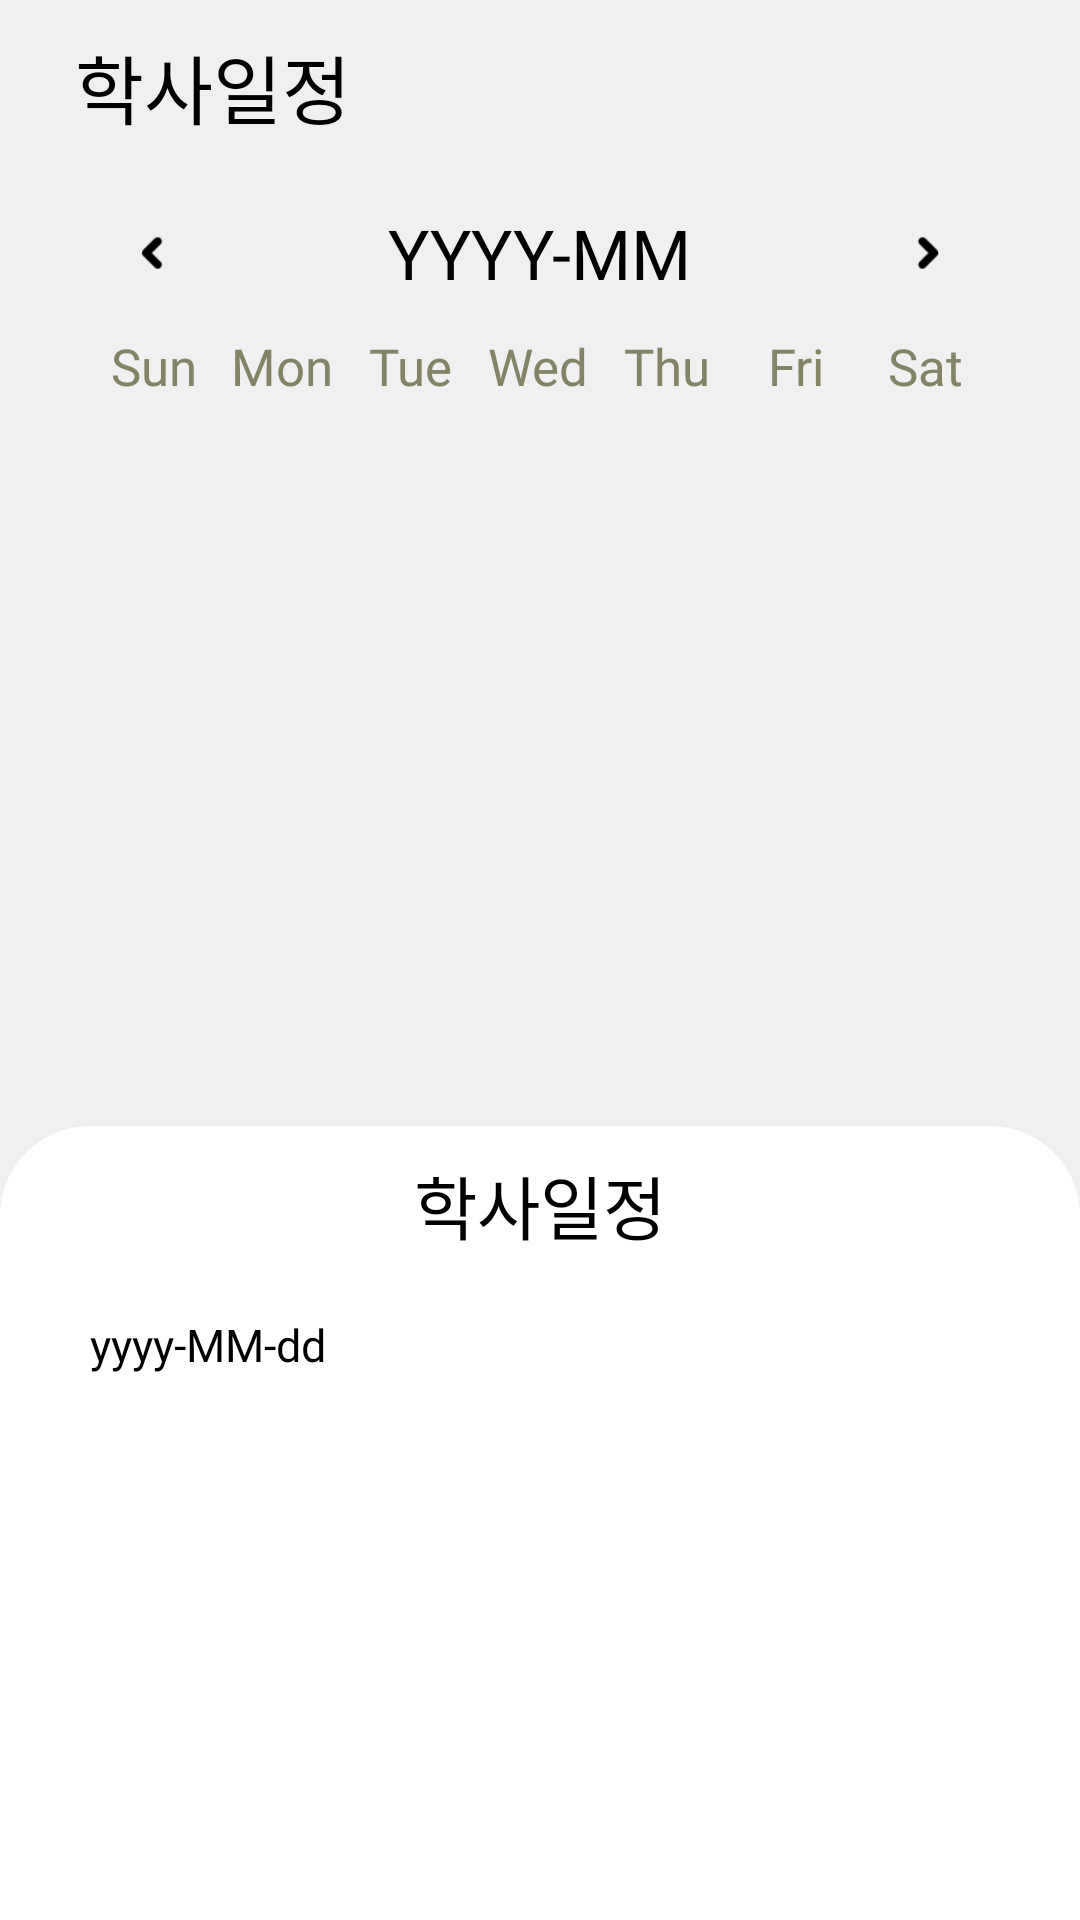

Write the Android layout XML for this screen, with the resource values it uses.
<!-- AndroidManifest.xml: application theme Theme.HansolHighSchool -->
<!-- res/layout/notice_fragment.xml -->
<?xml version="1.0" encoding="utf-8"?>
<LinearLayout xmlns:android="http://schemas.android.com/apk/res/android"
    xmlns:tools="http://schemas.android.com/tools"
    android:layout_width="match_parent"
    android:layout_height="match_parent"
    android:orientation="vertical"
    tools:ignore="hardcodedText"
    android:backgroundTint="#F0F0F0"
    >

    <LinearLayout
        android:layout_width="match_parent"
        android:layout_height="0dp"
        android:layout_weight="1"
        android:orientation="horizontal"
        android:background="#F0F0F0"
        >

        <TextView
            android:layout_width="wrap_content"
            android:layout_height="wrap_content"
            android:text="학사일정"
            android:textSize="25sp"
            android:textColor="#000"
            android:layout_gravity="center"
            android:fontFamily="@font/bold"
            android:layout_marginStart="25dp"
            />
    </LinearLayout>

    <LinearLayout
        android:layout_width="match_parent"
        android:layout_height="0dp"
        android:layout_weight="10"
        android:orientation="vertical"
        android:background="#F0F0F0"
        >
        
        <LinearLayout
            android:layout_width="match_parent"
            android:layout_height="0dp"
            android:layout_weight="1"
            android:orientation="horizontal"
            android:gravity="center"
            >
            <ImageButton
                android:id="@+id/btn_pre"
                android:layout_width="0dp"
                android:layout_height="wrap_content"
                android:layout_weight="2"
                android:src="@drawable/ico_prev"
                android:background="@android:color/transparent"
                android:scaleX="1.2"
                android:scaleY="1.2"
                />

            <TextView
                android:id="@+id/tv_monthYear"
                android:layout_width="0dp"
                android:layout_height="wrap_content"
                android:layout_weight="3"
                android:textAlignment="center"
                android:textSize="23sp"
                android:textColor="@color/AWBlack"
                android:fontFamily="@font/bold"
                android:text="YYYY-MM"
                />

            <ImageButton
                android:id="@+id/btn_next"
                android:layout_width="0dp"
                android:layout_height="wrap_content"
                android:layout_weight="2"
                android:src="@drawable/ico_next"
                android:backgroundTint="@color/White"
                tools:ignore="ContentDescription"
                android:background="@android:color/transparent"
                android:scaleX="1.2"
                android:scaleY="1.2"
                />
        </LinearLayout>

        <LinearLayout
            android:layout_width="match_parent"
            android:layout_height="0dp"
            android:layout_weight="5"
            android:orientation="vertical"
            >

            <LinearLayout
                android:layout_width="match_parent"
                android:layout_height="0dp"
                android:layout_weight="1"
                android:layout_marginHorizontal="30dp"
                android:orientation="horizontal"
                android:gravity="top"
                >

                <TextView
                    android:layout_width="0dp"
                    android:layout_height="wrap_content"
                    android:layout_weight="1"
                    android:text="Sun"
                    android:gravity="center"
                    android:textColor="#838366"
                    android:fontFamily="@font/semibold"
                    android:textSize="17sp"
                    />

                <TextView
                    android:layout_width="0dp"
                    android:layout_height="wrap_content"
                    android:layout_weight="1"
                    android:text="Mon"
                    android:textSize="17sp"
                    android:gravity="center"
                    android:textColor="#838366"
                    android:fontFamily="@font/semibold"
                    />

                <TextView
                    android:layout_width="0dp"
                    android:layout_height="wrap_content"
                    android:layout_weight="1"
                    android:text="Tue"
                    android:textSize="17sp"
                    android:gravity="center"
                    android:textColor="#838366"
                    android:fontFamily="@font/semibold"
                    />

                <TextView
                    android:layout_width="0dp"
                    android:layout_height="wrap_content"
                    android:layout_weight="1"
                    android:text="Wed"
                    android:textSize="17sp"
                    android:gravity="center"
                    android:textColor="#838366"
                    android:fontFamily="@font/semibold"
                    />

                <TextView
                    android:layout_width="0dp"
                    android:layout_height="wrap_content"
                    android:layout_weight="1"
                    android:text="Thu"
                    android:textSize="17sp"
                    android:gravity="center"
                    android:textColor="#838366"
                    android:fontFamily="@font/semibold"

                    />

                <TextView
                    android:layout_width="0dp"
                    android:layout_height="wrap_content"
                    android:layout_weight="1"
                    android:text="Fri"
                    android:textSize="17sp"
                    android:gravity="center"
                    android:textColor="#838366"
                    android:fontFamily="@font/semibold"

                    />

                <TextView
                    android:layout_width="0dp"
                    android:layout_height="wrap_content"
                    android:layout_weight="1"
                    android:text="Sat"
                    android:gravity="center"
                    android:textSize="17sp"
                    android:textColor="#838366"
                    android:fontFamily="@font/semibold"

                    />
            </LinearLayout>

            <LinearLayout
                android:layout_width="match_parent"
                android:layout_height="0dp"
                android:layout_marginHorizontal="30dp"
                android:layout_weight="8"
                >

                <androidx.recyclerview.widget.RecyclerView
                    android:id="@+id/recyclerView"
                    android:layout_width="match_parent"
                    android:layout_height="match_parent"
                    />
            </LinearLayout>

        </LinearLayout>

        <LinearLayout
            android:layout_width="match_parent"
            android:layout_height="0dp"
            android:layout_weight="5"
            android:orientation="vertical"
            >

            <LinearLayout
                android:layout_width="match_parent"
                android:layout_height="0dp"
                android:layout_weight="1"
                android:background="@drawable/bg_roundbottom_filpped"
                android:gravity="center"
                >

                <TextView
                    android:layout_width="wrap_content"
                    android:layout_height="wrap_content"
                    android:text="학사일정"
                    android:textSize="23sp"
                    android:gravity="center"
                    android:fontFamily="@font/bold"
                    android:textColor="#000"
                    />
            </LinearLayout>

            <LinearLayout
                android:layout_width="match_parent"
                android:layout_height="0dp"
                android:layout_weight="4"
                android:background="#FFF"
                android:layout_gravity="left"
                >

                <TextView
                    android:id="@+id/tv_flDate"
                    android:layout_width="wrap_content"
                    android:layout_height="wrap_content"
                    android:layout_marginLeft="30dp"
                    android:layout_marginTop="10dp"
                    android:text="yyyy-MM-dd"
                    android:textColor="@color/AWBlack"
                    android:fontFamily="@font/regular"
                    android:textSize="15sp"
                    />
            </LinearLayout>
        </LinearLayout>
    </LinearLayout>
</LinearLayout>
<!-- resources referenced by this layout -->
<resources>
  <color name="AWBlack">#000000</color>
  <color name="White">#FFFFFF</color>
  <!-- drawable bg_roundbottom_filpped (drawable) -->
  <?xml version="1.0" encoding="utf-8"?>
  <layer-list xmlns:android="http://schemas.android.com/apk/res/android">
  
          
          <item>
              <shape android:shape="rectangle">
                  <solid android:color="#F0F0F0" /> 
              </shape>
          </item>
  
          
          <item
              android:bottom="0dp"
              android:left="0dp"
              android:right="0dp"
              android:top="0dp"> 
              <shape android:shape="rectangle">
                  <solid android:color="#FFFFFF" /> 
                  <corners android:topLeftRadius="30dp" android:topRightRadius="30dp" android:bottomLeftRadius="0dp" android:bottomRightRadius="0dp" />
              </shape>
          </item>
  </layer-list>
  <!-- drawable ico_next (drawable) -->
  <vector xmlns:android="http://schemas.android.com/apk/res/android"
      android:width="32dp"
      android:height="32dp"
      android:viewportWidth="32"
      android:viewportHeight="32">
    <path
        android:pathData="M14.184,20.032C13.737,19.586 13.737,18.862 14.184,18.416L16.608,15.992L14.184,13.567C13.737,13.121 13.737,12.397 14.184,11.951C14.63,11.505 15.353,11.505 15.8,11.951L19.032,15.184C19.479,15.63 19.479,16.353 19.032,16.8L15.8,20.032C15.353,20.479 14.63,20.479 14.184,20.032Z"
        android:fillColor="#000000"/>
  </vector>
  <!-- drawable ico_prev (drawable) -->
  <vector xmlns:android="http://schemas.android.com/apk/res/android"
      android:width="32dp"
      android:height="32dp"
      android:viewportWidth="32"
      android:viewportHeight="32">
    <path
        android:pathData="M17.816,20.032C18.263,19.586 18.263,18.862 17.816,18.416L15.392,15.992L17.816,13.567C18.263,13.121 18.263,12.397 17.816,11.951C17.37,11.505 16.647,11.505 16.2,11.951L12.968,15.184C12.521,15.63 12.521,16.353 12.968,16.8L16.2,20.032C16.647,20.479 17.37,20.479 17.816,20.032Z"
        android:fillColor="#000000"/>
  </vector>
  <style name="Theme.HansolHighSchool" parent="Base.Theme.HansolHighSchool" />
  <style name="Base.Theme.HansolHighSchool" parent="Theme.Material3.DayNight.NoActionBar">
          <item name="colorPrimaryDark">#000000</item>
      </style>
</resources>
